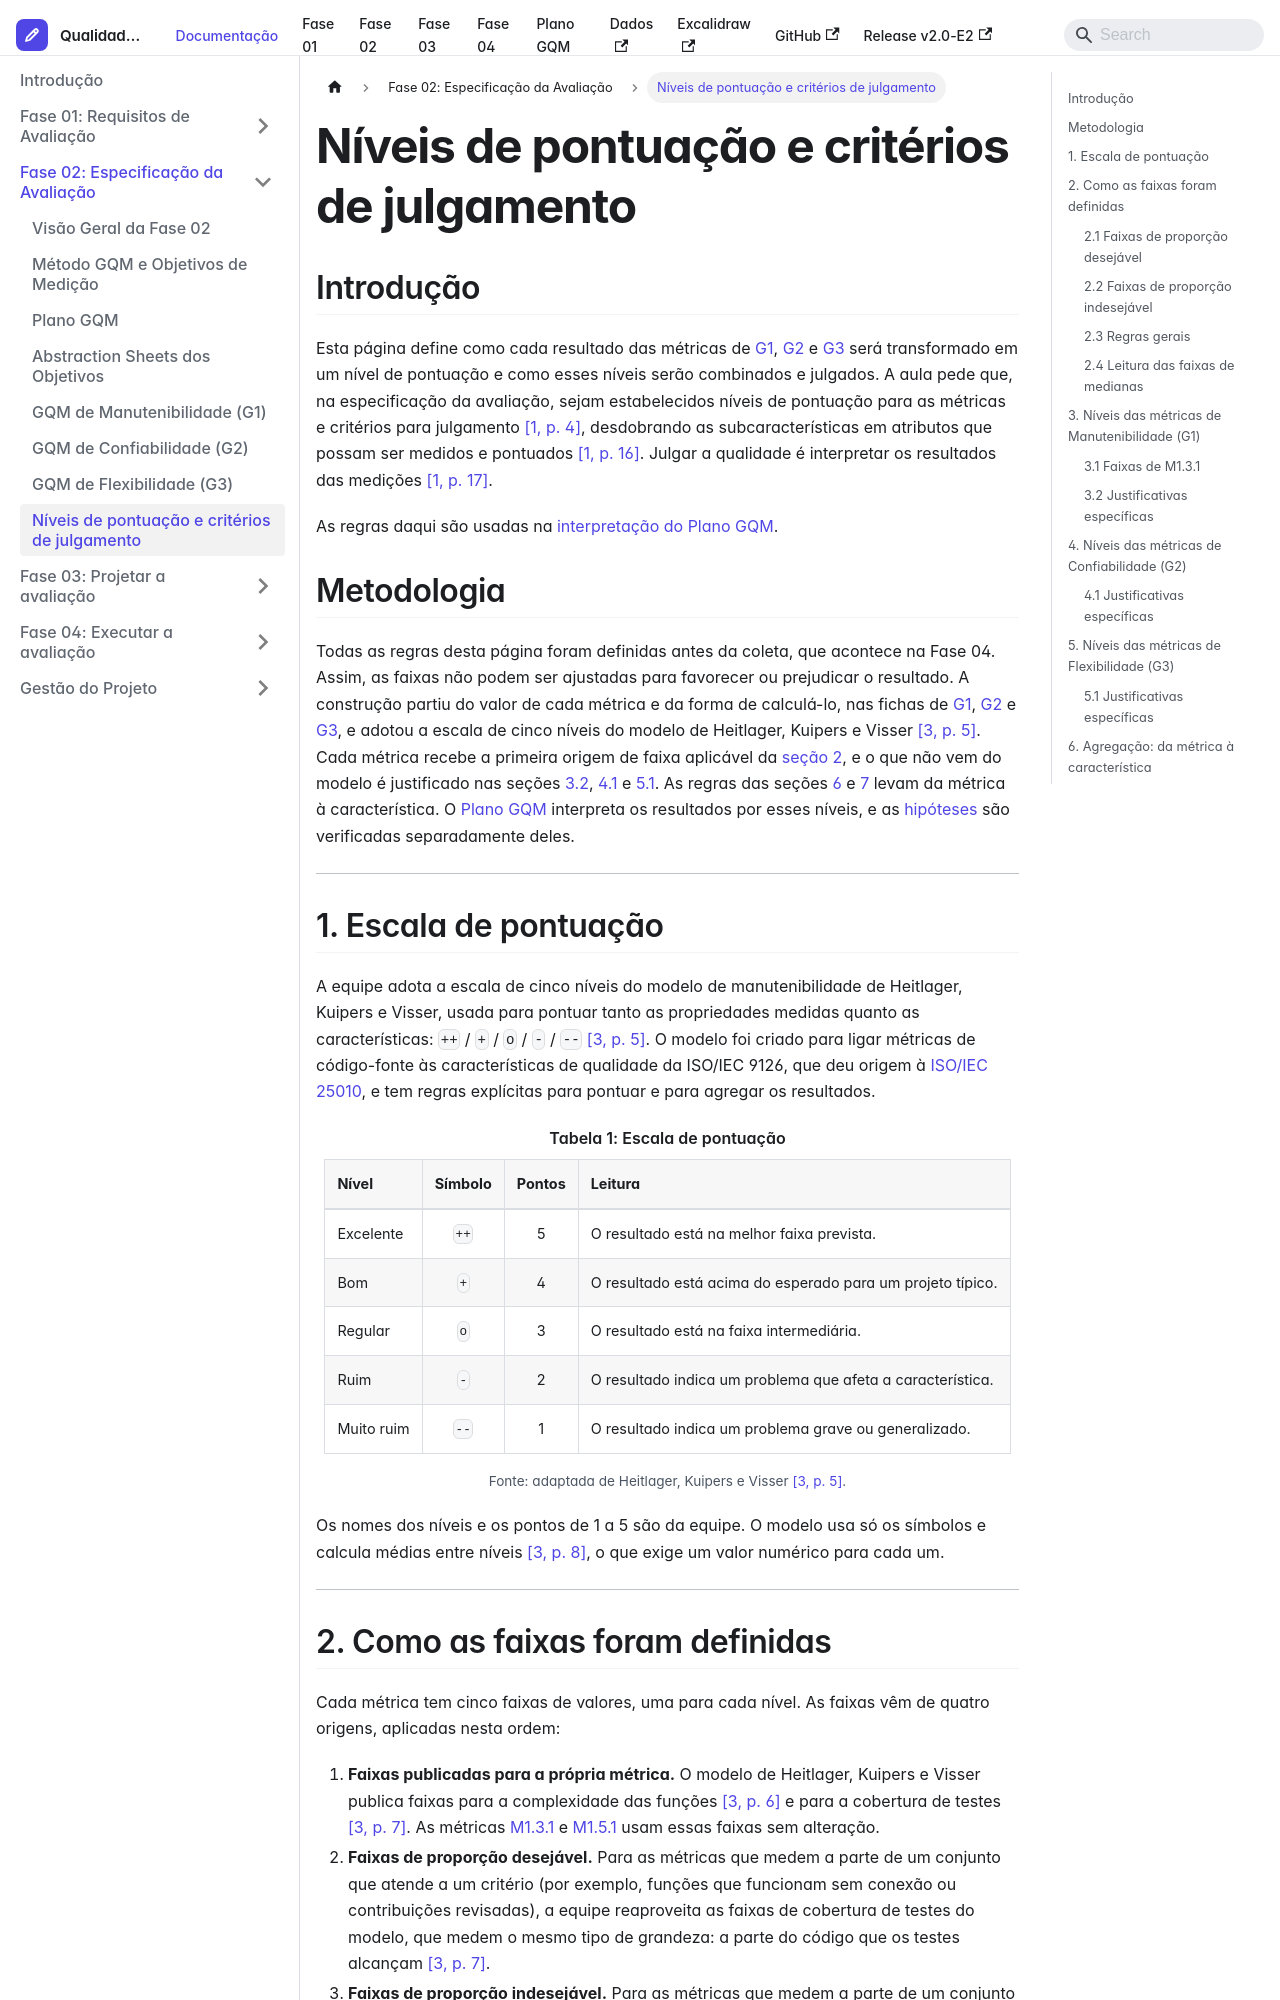

repository: FCTE-Qualidade-de-Software-1/2026-2_T02_KAREN_JONES · page: docs/fase-02/pontuacao-julgamento/index.html · generator: docusaurus

---
sidebar_position: 7
title: Níveis de pontuação e critérios de julgamento
description: Escala de pontuação das métricas de G1, G2 e G3, faixas de valores de cada métrica, agregação até a característica e critérios para julgar os resultados
---

import Link from '@docusaurus/Link';

# Níveis de pontuação e critérios de julgamento

## Introdução

Esta página define como cada resultado das métricas de [G1](./gqm-manutenibilidade.md), [G2](./gqm-confiabilidade.md) e [G3](./gqm-flexibilidade.md) será transformado em um nível de pontuação e como esses níveis serão combinados e julgados. A aula pede que, na especificação da avaliação, sejam estabelecidos níveis de pontuação para as métricas e critérios para julgamento [[1, p. 4]](#ref-1), desdobrando as subcaracterísticas em atributos que possam ser medidos e pontuados [[1, p. 16]](#ref-1). Julgar a qualidade é interpretar os resultados das medições [[1, p. 17]](#ref-1).

As regras daqui são usadas na [interpretação do Plano GQM](./plano-gqm.md#5-diretrizes-de-interpretação).

## Metodologia

Todas as regras desta página foram definidas antes da coleta, que acontece na Fase 04. Assim, as faixas não podem ser ajustadas para favorecer ou prejudicar o resultado. A construção partiu do valor de cada métrica e da forma de calculá-lo, nas fichas de [G1](./gqm-manutenibilidade.md), [G2](./gqm-confiabilidade.md) e [G3](./gqm-flexibilidade.md), e adotou a escala de cinco níveis do modelo de Heitlager, Kuipers e Visser [[3, p. 5]](#ref-3). Cada métrica recebe a primeira origem de faixa aplicável da [seção 2](#2-como-as-faixas-foram-definidas), e o que não vem do modelo é justificado nas seções [3.2](#32-justificativas-específicas), [4.1](#41-justificativas-específicas) e [5.1](#51-justificativas-específicas). As regras das seções [6](#6-agregação-da-métrica-à-característica) e [7](#7-critérios-de-julgamento) levam da métrica à característica. O [Plano GQM](./plano-gqm.md#5-diretrizes-de-interpretação) interpreta os resultados por esses níveis, e as [hipóteses](#72-hipóteses) são verificadas separadamente deles.

---

## 1. Escala de pontuação

A equipe adota a escala de cinco níveis do modelo de manutenibilidade de Heitlager, Kuipers e Visser, usada para pontuar tanto as propriedades medidas quanto as características: `++` / `+` / `o` / `-` / `--` [[3, p. 5]](#ref-3). O modelo foi criado para ligar métricas de código-fonte às características de qualidade da ISO/IEC 9126, que deu origem à [ISO/IEC 25010](../fase-01/modelo-de-qualidade.md#norma-de-referência), e tem regras explícitas para pontuar e para agregar os resultados.

<p className="tabela-titulo">Tabela 1: Escala de pontuação</p>

| Nível | Símbolo | Pontos | Leitura |
| :--- | :---: | :---: | :--- |
| Excelente | `++` | 5 | O resultado está na melhor faixa prevista. |
| Bom | `+` | 4 | O resultado está acima do esperado para um projeto típico. |
| Regular | `o` | 3 | O resultado está na faixa intermediária. |
| Ruim | `-` | 2 | O resultado indica um problema que afeta a característica. |
| Muito ruim | `--` | 1 | O resultado indica um problema grave ou generalizado. |

<p className="tabela-fonte">Fonte: adaptada de Heitlager, Kuipers e Visser [[3, p. 5]](#ref-3).</p>

Os nomes dos níveis e os pontos de 1 a 5 são da equipe. O modelo usa só os símbolos e calcula médias entre níveis [[3, p. 8]](#ref-3), o que exige um valor numérico para cada um.

---
